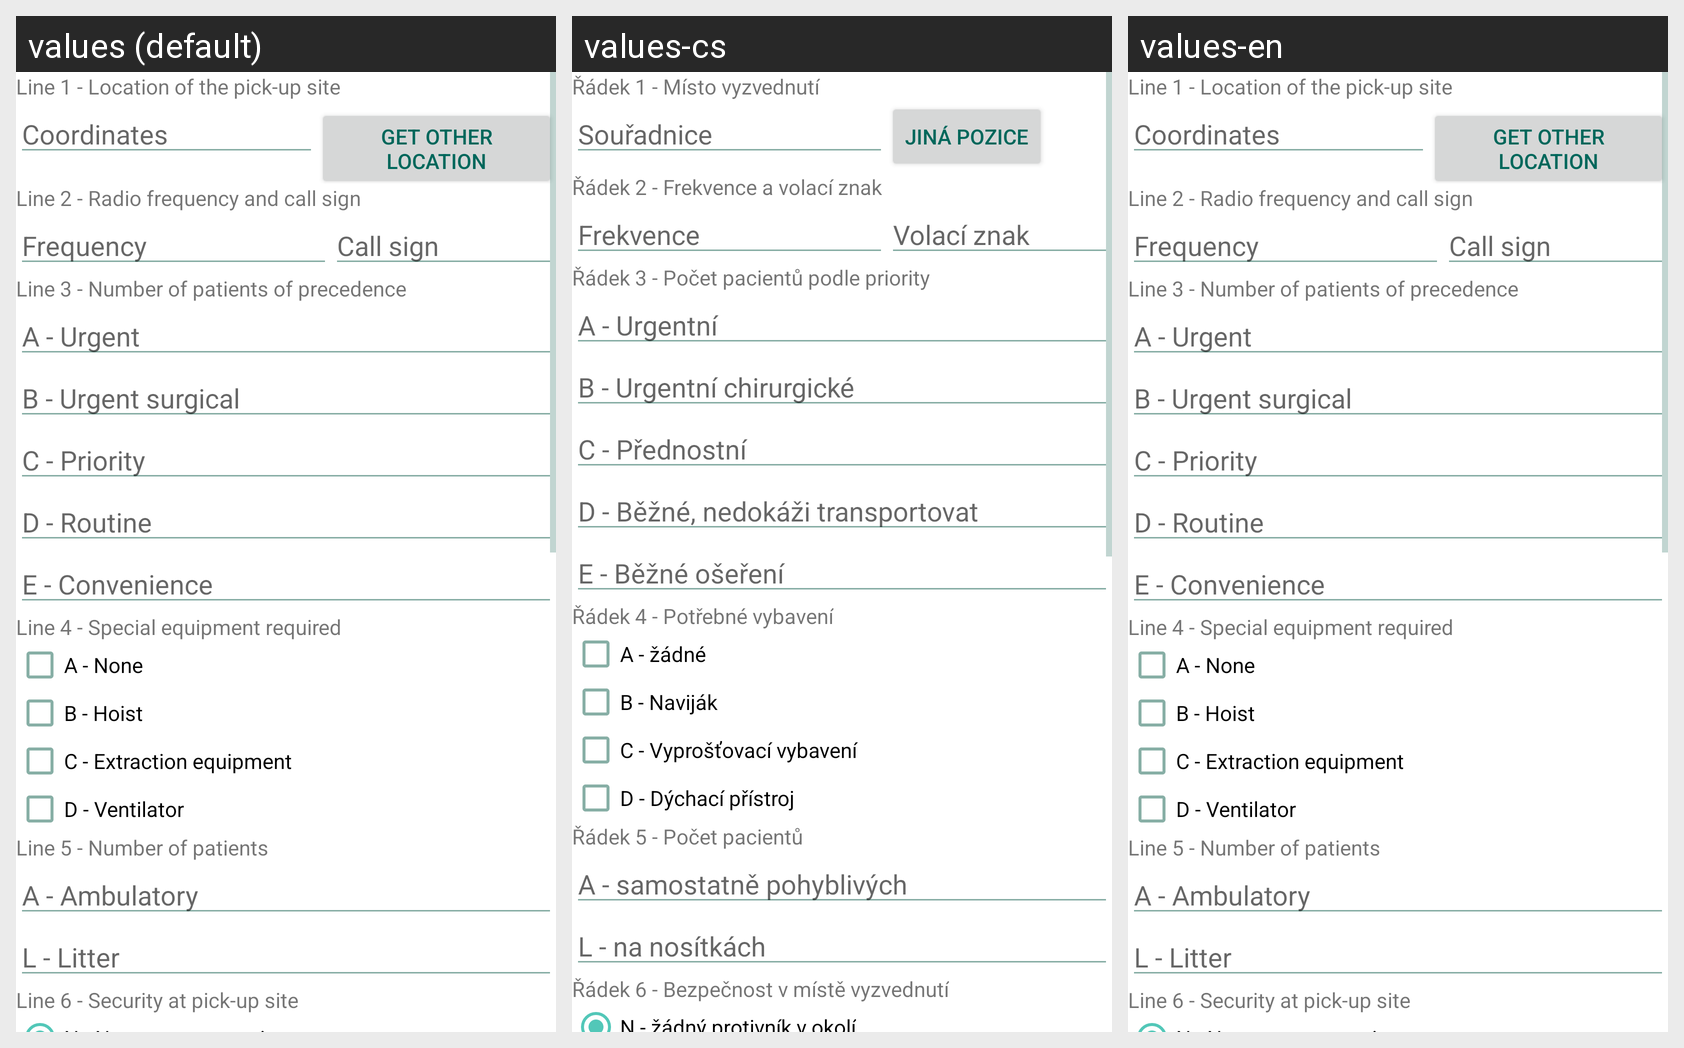

Strings drawn on this Android screen and how each of the app's shown locales translates them:
Android screen res/layout/content_medevac_report.xml rendered under 3 locales, left to right: values (default), values-cs, values-en. Device: Nexus 5 (rendered at 1080×1920; each locale shown at half size, 540×960, under a caption strip naming it); theme AppTheme.
Strings drawn on this screen, with the default value and each locale's value (text and hints the layout hard-codes, and strings that could not be matched under every locale, appear in the picture but are not listed):

report_medevac_line_1
  values: Line 1 - Location of the pick-up site
  values-cs: Řádek 1 - Místo vyzvednutí
  values-en: Line 1 - Location of the pick-up site

report_medevac_line_1_coordinates
  values: Coordinates
  values-cs: Souřadnice
  values-en: Coordinates

report_location_button
  values: Get other location
  values-cs: Jiná pozice
  values-en: Get other location

report_medevac_line_2
  values: Line 2 - Radio frequency and call sign
  values-cs: Řádek 2 - Frekvence a volací znak
  values-en: Line 2 - Radio frequency and call sign

report_frequency
  values: Frequency
  values-cs: Frekvence
  values-en: Frequency

report_call_sign
  values: Call sign
  values-cs: Volací znak
  values-en: Call sign

report_medevac_line_3
  values: Line 3 - Number of patients of precedence
  values-cs: Řádek 3 - Počet pacientů podle priority
  values-en: Line 3 - Number of patients of precedence

report_medevac_line_3_alpha
  values: A - Urgent
  values-cs: A - Urgentní
  values-en: A - Urgent

report_medevac_line_3_bravo
  values: B - Urgent surgical
  values-cs: B - Urgentní chirurgické
  values-en: B - Urgent surgical

report_medevac_line_3_charlie
  values: C - Priority
  values-cs: C - Přednostní
  values-en: C - Priority

report_medevac_line_3_delta
  values: D - Routine
  values-cs: D - Běžné, nedokáži transportovat
  values-en: D - Routine

report_medevac_line_3_echo
  values: E - Convenience
  values-cs: E - Běžné ošeření
  values-en: E - Convenience

report_medevac_line_4
  values: Line 4 - Special equipment required
  values-cs: Řádek 4 - Potřebné vybavení
  values-en: Line 4 - Special equipment required

report_medevac_line_4_alpha
  values: A - None
  values-cs: A - žádné
  values-en: A - None

report_medevac_line_4_bravo
  values: B - Hoist
  values-cs: B - Naviják
  values-en: B - Hoist

report_medevac_line_4_charlie
  values: C - Extraction equipment
  values-cs: C - Vyprošťovací vybavení
  values-en: C - Extraction equipment

report_medevac_line_4_delta
  values: D - Ventilator
  values-cs: D - Dýchací přístroj
  values-en: D - Ventilator

report_medevac_line_5
  values: Line 5 - Number of patients
  values-cs: Řádek 5 - Počet pacientů
  values-en: Line 5 - Number of patients

report_medevac_line_5_alpha
  values: A - Ambulatory
  values-cs: A - samostatně pohyblivých
  values-en: A - Ambulatory

report_medevac_line_5_lima
  values: L - Litter
  values-cs: L - na nosítkách
  values-en: L - Litter

report_medevac_line_6
  values: Line 6 - Security at pick-up site
  values-cs: Řádek 6 - Bezpečnost v místě vyzvednutí
  values-en: Line 6 - Security at pick-up site
